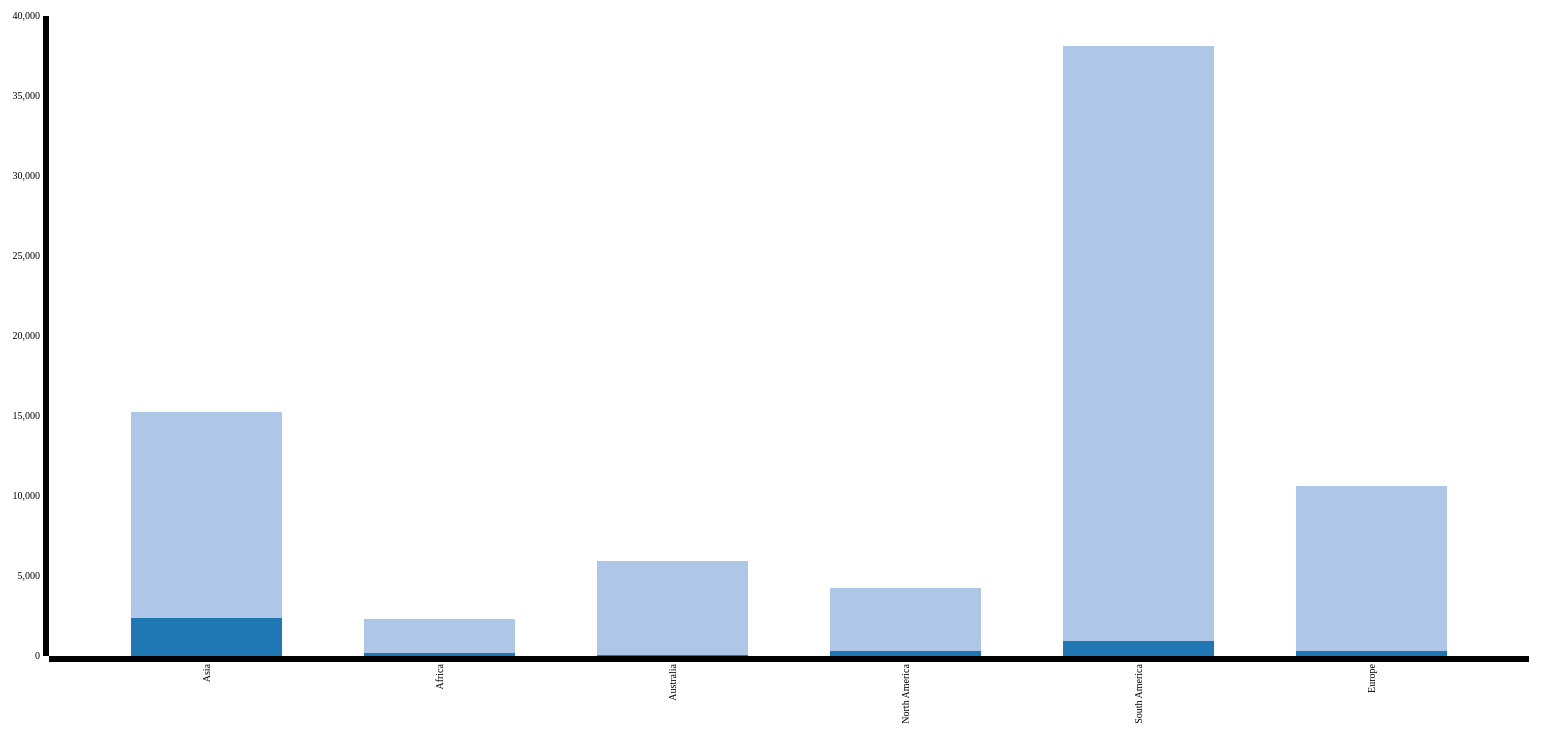
D3 v3 page, settled after 480 driven frames (8 s of simulated time); the page loaded 1 data file(s).




        var xData = ["AggregatePopulation", "AggregateGdp"];

        var margin = { top: 20, right: 50, bottom: 140, left: 70 },
            width = 1600 - margin.left - margin.right,
            height = 800 - margin.top - margin.bottom;

        var x = d3.scale.ordinal()
            .rangeRoundBands([0, width], .35);

        var y = d3.scale.linear()
            .rangeRound([height, 0]);

        var color = d3.scale.category20();

        var xAxis = d3.svg.axis()
            .scale(x)
            .orient("bottom");

        var yAxis = d3.svg.axis()
            .scale(y)
            .orient("left")
            .ticks(10);

        var svg = d3.select("body").append("svg")
            .attr("width", width + margin.left + margin.right)
            .attr("height", height + margin.top + margin.bottom)
            .append("g")
            .attr("transform", "translate(" + margin.left + "," + margin.top + ")");

        d3.json("../json/Continent.json", function (error, data) {

            data.forEach(function (d) {
                d.Continent = d.Continent;
                d.AggregatePopulation = +d.AggregatePopulation;
                d.AggregateGdp = +d.AggregateGdp;  
            });

            var dataIntermediate = xData.map(function (c) {
                return data.map(function (d) {
                    return { x: d.Continent, y: d[c] };
                });
            });

            var dataStackLayout = d3.layout.stack()(dataIntermediate);

            x.domain(dataStackLayout[0].map(function (d) {
                return d.x;
            }));

            y.domain([0,
                d3.max(dataStackLayout[dataStackLayout.length - 1],
                    function (d) { return d.y0 + d.y; })
            ])
                .nice();
            var layer = svg.selectAll(".stack")
                .data(dataStackLayout)
                .enter().append("g")
                .attr("class", "stack")
                .style("fill", function (d, i) {
                    return color(i);
                });

            layer.selectAll("rect")
                .data(function (d) {
                    return d;
                })
                .enter().append("rect")
                .attr("x", function (d) {
                    return x(d.x);
                })
                .attr("y", function (d) {
                    return y(d.y + d.y0);
                })
                .attr("height", function (d) {
                    return y(d.y0) - y(d.y + d.y0);
                })
                .attr("width", x.rangeBand());

            svg.append("g")
                .attr("class", "axis")
                .attr("transform", "translate(0," + height + ")")
                .call(xAxis)
                .selectAll("text")
                .style("text-anchor", "end")
                .attr("dx", "-.8em")
                .attr("dy", "-.55em")
                .attr("transform", "rotate(-90)");

            svg.append("g")
                .attr("class", "axis")
                .call(yAxis);
        });
    

### data: ../json/Continent.json
[
 {
  "Continent": "Asia",
  "AggregatePopulation": 2359,
  "AggregateGdp": 12896.0
 },
 {
  "Continent": "Africa",
  "AggregatePopulation": 159.5,
  "AggregateGdp": 2124.0
 },
 {
  "Continent": "Australia",
  "AggregatePopulation": 89,
  "AggregateGdp": 5853
 },
 {
  "Continent": "North America",
  "AggregatePopulation": 318.7,
  "AggregateGdp": 3960.0
 },
 {
  "Continent": "South America",
  "AggregatePopulation": 925.5,
  "AggregateGdp": 37226.0
 },
 {
  "Continent": "Europe",
  "AggregatePopulation": 326,
  "AggregateGdp": 10283.0
 }
]